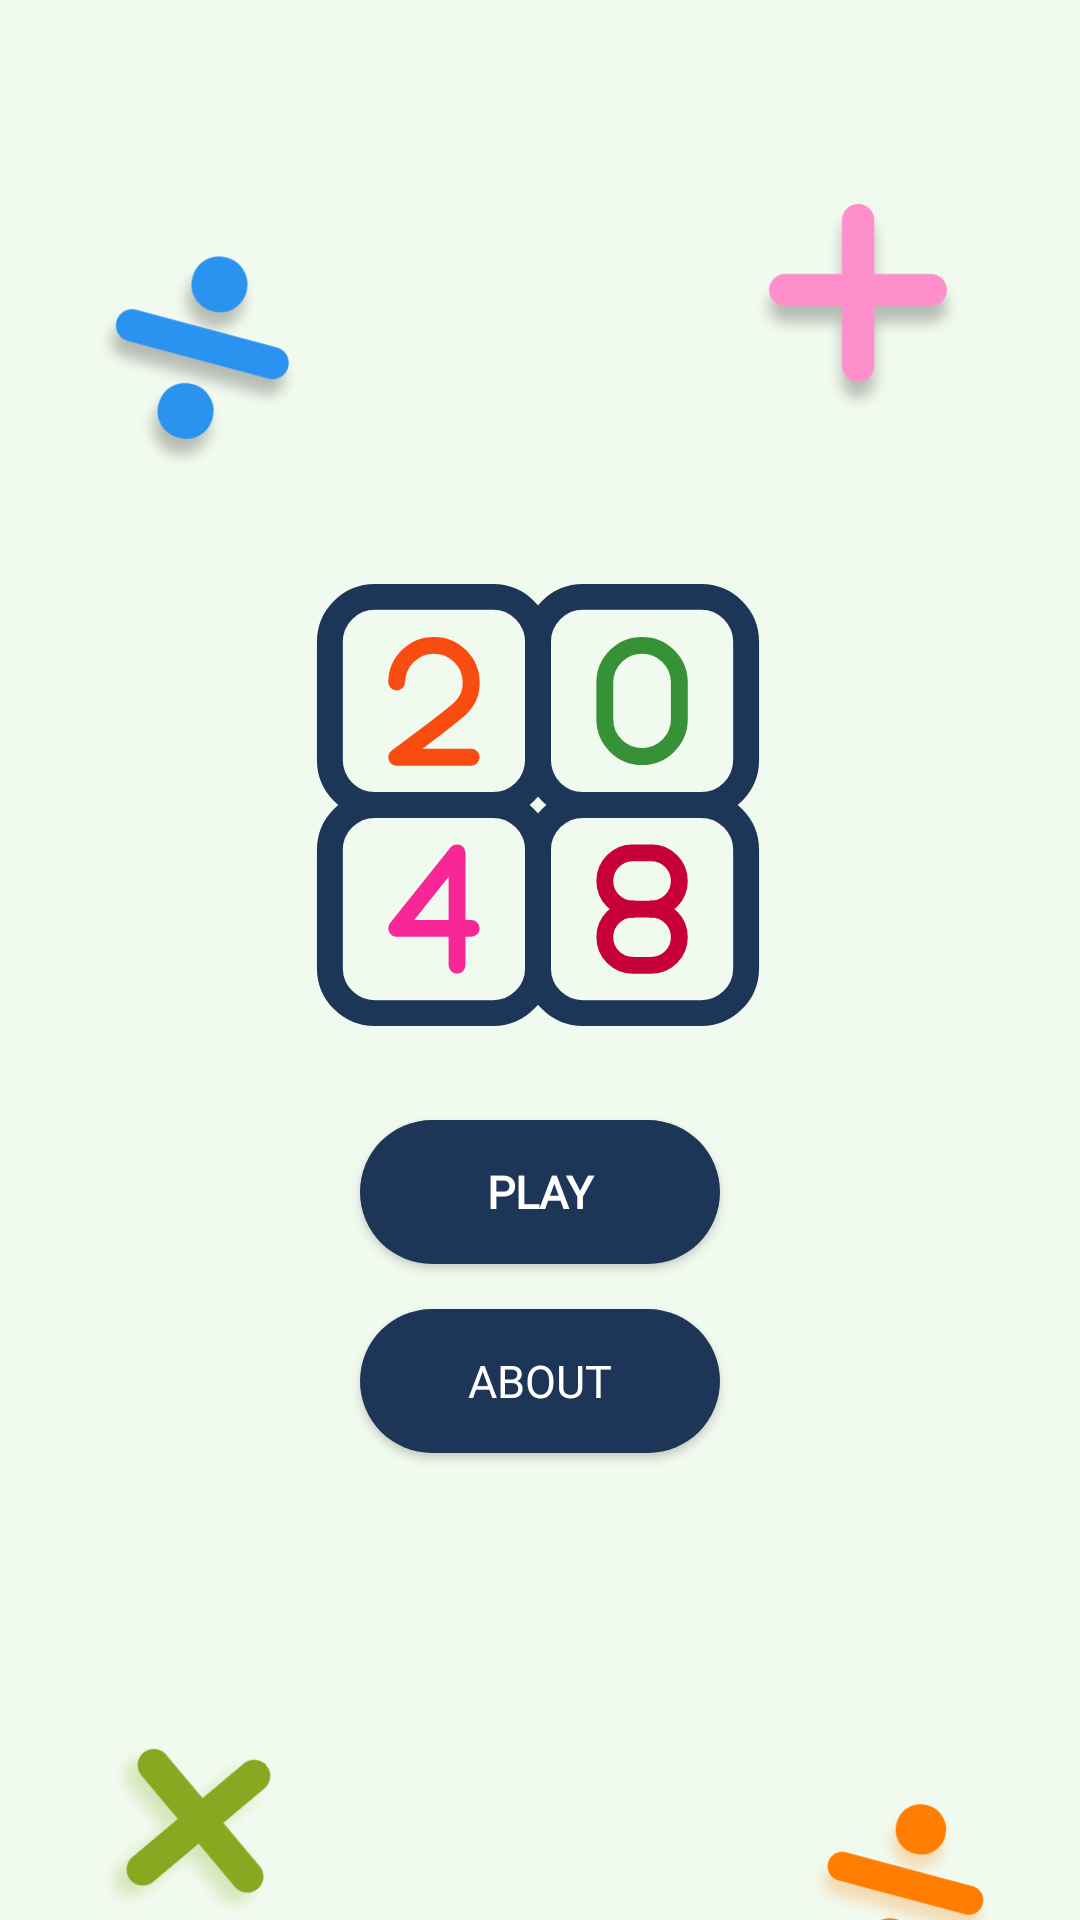

Android layout source for this screen:
<!-- AndroidManifest.xml: application theme Theme.Fun2024 -->
<!-- res/layout/screen_home.xml -->
<?xml version="1.0" encoding="utf-8"?>
<androidx.constraintlayout.widget.ConstraintLayout xmlns:android="http://schemas.android.com/apk/res/android"
    xmlns:app="http://schemas.android.com/apk/res-auto"
    xmlns:tools="http://schemas.android.com/tools"
    android:layout_width="match_parent"
    android:layout_height="match_parent"
    android:background="#F1FAEE">


    
    
    
    
    
    
    
    
    
    
    
    
    
    


    
    
    
    
    
    
    
    
    
    
    


    <ImageView
        android:id="@+id/board"
        android:layout_width="180dp"
        android:layout_height="180dp"
        android:src="@drawable/two"
        app:layout_constraintBottom_toBottomOf="parent"
        app:layout_constraintEnd_toEndOf="parent"
        app:layout_constraintHorizontal_bias="0.497"
        app:layout_constraintStart_toStartOf="parent"
        app:layout_constraintTop_toTopOf="parent"
        app:layout_constraintVertical_bias="0.388" />


    <ImageView
        android:id="@+id/imageView"
        android:layout_width="70dp"
        android:layout_height="70dp"
        android:layout_marginTop="68dp"
        android:src="@drawable/plus"
        app:layout_constraintEnd_toEndOf="parent"
        app:layout_constraintHorizontal_bias="0.866"
        app:layout_constraintStart_toStartOf="parent"
        app:layout_constraintTop_toTopOf="parent" />

    <ImageView
        android:id="@+id/imageView2"
        android:layout_width="70dp"
        android:layout_height="70dp"
        android:layout_marginTop="576dp"
        android:rotation="50"
        android:src="@drawable/plus"
        app:layout_constraintEnd_toEndOf="parent"
        app:layout_constraintHorizontal_bias="0.093"
        app:layout_constraintStart_toStartOf="parent"
        app:layout_constraintTop_toTopOf="parent"
        app:tint="#87A922" />

    <ImageView
        android:id="@+id/imageView3"
        android:layout_width="120dp"
        android:layout_height="180dp"
        android:layout_marginTop="4dp"
        android:padding="25dp"
        android:rotation="15"
        android:scaleType="centerCrop"
        android:src="@drawable/divide"
        app:layout_constraintEnd_toEndOf="parent"
        app:layout_constraintHorizontal_bias="0.054"
        app:layout_constraintStart_toStartOf="parent"
        app:layout_constraintTop_toTopOf="parent" />

    <ImageView
        android:id="@+id/imageView4"
        android:layout_width="60dp"
        android:layout_height="210dp"
        android:padding="25dp"
        android:rotation="15"
        android:scaleType="centerCrop"
        android:layout_marginTop="504dp"
        android:src="@drawable/divide"
        app:layout_constraintEnd_toEndOf="parent"
        app:layout_constraintHorizontal_bias="0.923"
        app:layout_constraintStart_toStartOf="parent"
        app:layout_constraintTop_toTopOf="parent"
        app:tint="#ff7d00" />

    <androidx.appcompat.widget.AppCompatButton
        android:id="@+id/play_game_btn"
        android:layout_width="match_parent"
        android:layout_height="wrap_content"
        android:layout_marginHorizontal="120dp"
        android:layout_marginTop="15dp"
        android:background="@drawable/play_shape"
        android:elevation="500dp"
        android:fontFamily="@font/nunito_regular"
        android:text="PLAY"
        android:textAllCaps="false"
        android:textColor="@color/white"
        android:textSize="15dp"
        android:textStyle="bold"
        app:layout_constraintEnd_toEndOf="parent"
        app:layout_constraintStart_toStartOf="parent"
        app:layout_constraintTop_toBottomOf="@+id/board"
        tools:ignore="HardcodedText,MissingConstraints,SpUsage">


    </androidx.appcompat.widget.AppCompatButton>

    <androidx.appcompat.widget.AppCompatButton
        android:id="@+id/info_game_btn"
        android:layout_width="match_parent"
        android:layout_height="wrap_content"
        android:layout_marginHorizontal="120dp"
        android:layout_marginTop="15dp"
        android:layout_marginBottom="148dp"
        android:background="@drawable/play_shape"
        android:elevation="500dp"
        android:fontFamily="@font/nunito_bold"
        android:text="ABOUT"
        android:textAllCaps="false"
        android:textColor="@color/white"
        android:textSize="15dp"
        app:layout_constraintEnd_toEndOf="parent"
        app:layout_constraintStart_toStartOf="parent"
        app:layout_constraintTop_toBottomOf="@id/play_game_btn" />

    
    
    
    
    
    
    
    
    
    
    
    
    
    
    
</androidx.constraintlayout.widget.ConstraintLayout>
<!-- resources referenced by this layout -->
<resources>
  <!-- drawable divide: png bitmap (drawable, 18514 bytes) -->
  <!-- drawable play_shape (drawable) -->
  <?xml version="1.0" encoding="utf-8"?>
  <shape android:shape="rectangle" xmlns:android="http://schemas.android.com/apk/res/android">
  <stroke android:width="0dp"/>
  <corners android:radius="24dp"/>
      <solid android:color="#1D3557"/>
  </shape>
  <!-- drawable plus: png bitmap (drawable, 14796 bytes) -->
  <!-- drawable two: vector/xml drawable (drawable, 3103 chars, omitted) -->
  <style name="Theme.Fun2024" parent="Base.Theme.Fun2024" />
  <style name="Base.Theme.Fun2024" parent="Theme.Material3.DayNight.NoActionBar">
          
      <item name="colorPrimary">#F1FAEE</item>
          <item name="android:windowTranslucentStatus">true</item>
          <item name="android:windowTranslucentNavigation">true</item>
          <item name="android:navigationBarColor">@android:color/transparent</item>
  
      </style>
  <!-- not gathered from this repository: default colours our renderer supplied (Android Studio template values) -->
  <color name="white">#FFFFFFFF</color>
</resources>
